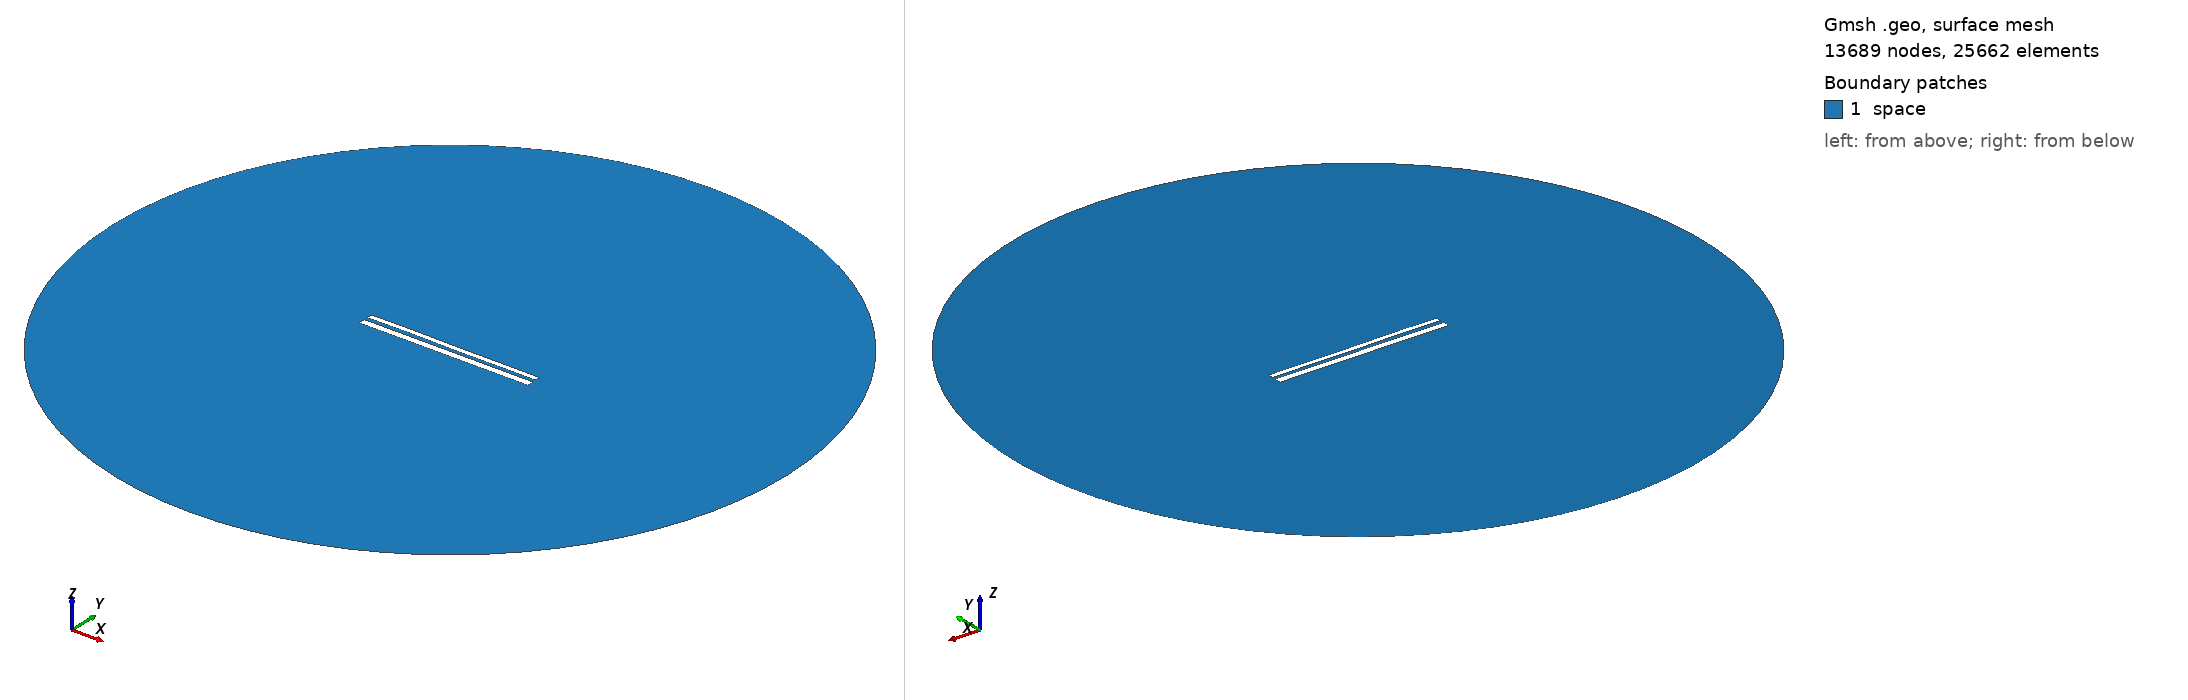

Gmsh geometry script, surface-meshed: 13689 nodes, 25662 surface elements. Boundary patches (legend numbers): 1 space. Left view from above one corner, right view from below the opposite corner. Legend entries are the model's physical surfaces. The drawing asked Gmsh for element sizes between 1% and 20% of the model's largest extent; the script's own settings can give other sizes.

=== 10694.geo (drawn) ===
//---------------------------------------
// Geometry kernel
//---------------------------------------

SetFactory("OpenCASCADE");



//---------------------------------------
// Parameters of the geometry
//---------------------------------------

// Overetch of the upper plate
overetch = 0.375;

// Distance between the plates
distance = 2.0;

// Discretization over the x axis (for the deformation)
nx = 50; 

// Length of the plate
L = 100 - overetch; 

// Number of modes
n = 4; 

// 1st mode coefficient
coeff(1) = -0.15;
beta(1) = 0.596864 * 3.1415926535 / L;

// 2nd mode coefficient
coeff(2) = 0.0;
beta(2) = 1.49418 * 3.1415926535 / L;

// 3rd mode coefficient
coeff(3) = 0.07499999999999998;
beta(3) = 2.50025 * 3.1415926535 / L;

// 4th mode coefficient
coeff(4) = 0.07499999999999998;
beta(4) = 3.49999 * 3.1415926535 / L;



//---------------------------------------
// Upper plate (deformed rectangle)
//---------------------------------------

// Coordiantes of the upper plate
xmin = -50;
xmax = 50 - overetch;

// Height of the upper plate
yheight = 4 - 2 * overetch;

// Indexes of the points
UpperID[] = {};
LowerID[] = {};
LeftID[] = {};
RightID[] = {};

// Point index
p = 1;

// Horizontal edges
For i In {1:nx}
    x = xmin + (i-1)*(xmax - xmin)/(nx-1);

    y_bottom = distance / 2 + overetch;
    For j In {1:n}
        C = (Cosh(beta(j)*L) + Cos(beta(j)*L)) / (Sinh(beta(j)*L) + Sin(beta(j)*L));
        y_bottom  = y_bottom + coeff(j) * (Cosh(beta(j)*(x+50)) - Cos(beta(j)*(x+50)) - C * (Sinh(beta(j)*(x+50)) - Sin(beta(j)*(x+50))));
    EndFor

    y_top = y_bottom + yheight;

    Point(p) = {x, y_top, 0, 1.0};
    UpperID[i] = p;
    p = p + 1;

    Point(p) = {x, y_bottom, 0, 1.0};
    LowerID[i] = p;
    p = p + 1;
EndFor

// Create point lists
UpperPts[] = {}; LowerPts[] = {};
For i In {1:nx}
  UpperPts[] += {UpperID[i]};
  LowerPts[] += {LowerID[i]};
EndFor

// Build splines
Spline(1) = {UpperPts[]};
Spline(2) = {LowerPts[]};
Line(3) = {LowerPts[nx-1], UpperPts[nx-1]};
Line(4) = {LowerPts[0], UpperPts[0]};

// Build the plane surface
Curve Loop(1) = {2, 3, -1, -4};
Plane Surface(1) = {1};



//---------------------------------------
// Lower plate (rectangle)
//---------------------------------------

// Vertices
Point(1001) = {-50, -1, 0, 1.0};
Point(1002) = { 50, -1, 0, 1.0};
Point(1003) = { 50,  -5, 0, 1.0};
Point(1004) = {-50,  -5, 0, 1.0};

// Edges
Line(5) = {1001, 1002};
Line(6) = {1002, 1003};
Line(7) = {1003, 1004};
Line(8) = {1004, 1001};

// Plane surface
Line Loop(2) = {5, 6, 7, 8};
Plane Surface(2) = {2}; 



//---------------------------------------
// Outer (fictious) boundary
//---------------------------------------

// Points
Point(1005) = {0, 0, 0};       // Center
Point(1006) = {200, 0, 0};     // Start point
Point(1007) = {0, 200, 0};     // 90 degrees
Point(1008) = {-200, 0, 0};    // 180 degrees
Point(1009) = {0, -200, 0};    // 270 degrees

// Circle arcs (each needs start, center, end)
Circle(9) = {1006, 1005, 1007};
Circle(10) = {1007, 1005, 1008};
Circle(11) = {1008, 1005, 1009};
Circle(12) = {1009, 1005, 1006};

// Plane surface for the entire domain
Curve Loop(3) = {9, 10, 11, 12};
Surface(3) = {3};

// Subtract the plates from the whole domain to obtain the actual domain where we want to solve the equations
BooleanDifference{ Surface{3}; Delete; }{ Surface{1}; Surface{2}; Delete; }




//---------------------------------------
// Transfinite Lines/Curves
//---------------------------------------

// Set the number of points on the boundaries
r = 7;

// Plates
Transfinite Curve {1, 2} = 50*r Using Progression 1;
Transfinite Curve {3, 4} = 2*r Using Progression 1;
Transfinite Line {5, 7} = 50*r Using Progression 1;
Transfinite Line {6, 8} = 2*r Using Progression 1;

// Outer boundary
Transfinite Line {9, 10, 11, 12} = 20 Using Progression 1;



//---------------------------------------
// Physical groups
//---------------------------------------                

// Physical curves (boundaries)
Physical Line("force_segment", 10) = {2};
Physical Line("upper_plate", 11) = {1, 3, 4};
Physical Line("lower_plate", 12) = {5, 6, 7, 8};
Physical Line("boundary", 20) = {9, 10, 11, 12};

// Physical Surfaces
Physical Surface("space", 30) = {3};



//---------------------------------------
// 6. Generate the Mesh
//---------------------------------------

// 2D mesh generation
Mesh 2;
